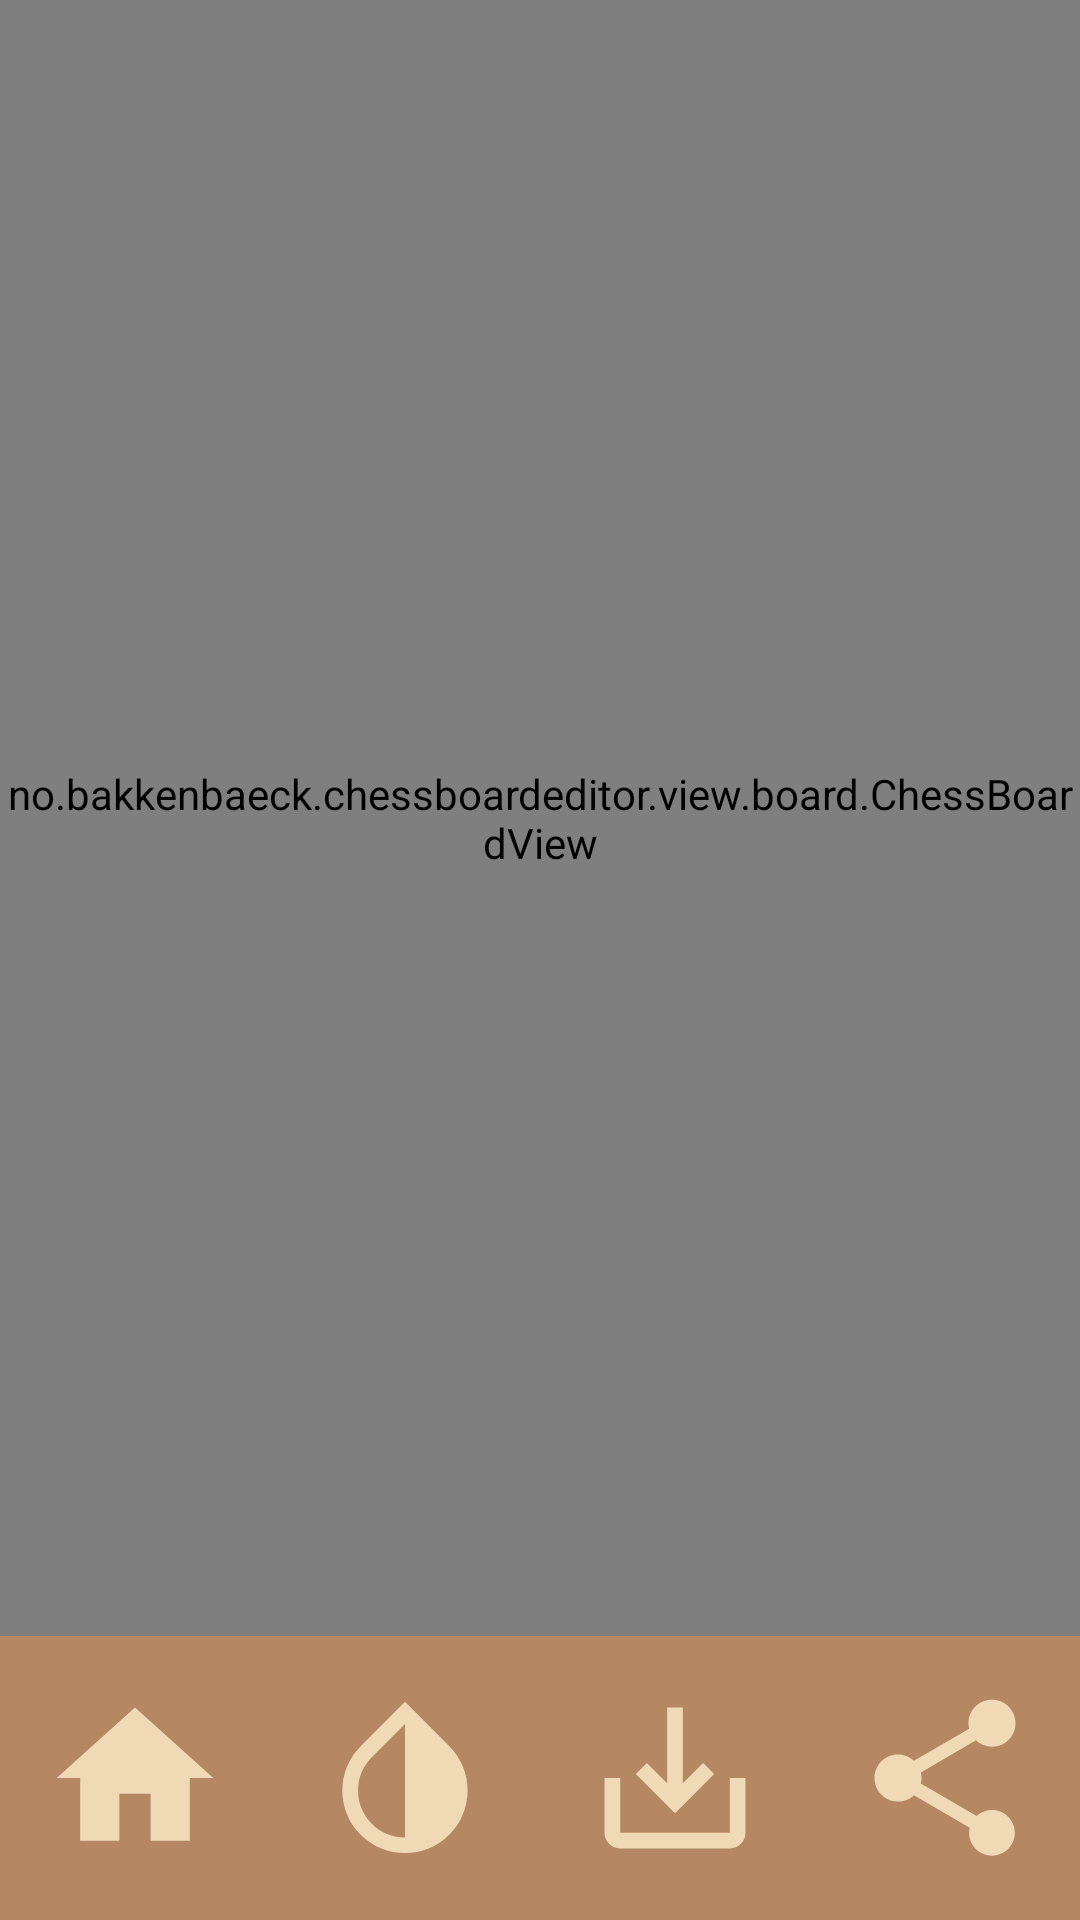

Android layout source for this screen:
<!-- AndroidManifest.xml: application theme Theme.Chessboardimporter -->
<!-- res/layout/activity_chessboard.xml -->
<?xml version="1.0" encoding="utf-8"?>
<androidx.constraintlayout.widget.ConstraintLayout xmlns:android="http://schemas.android.com/apk/res/android"
    xmlns:app="http://schemas.android.com/apk/res-auto"
    xmlns:tools="http://schemas.android.com/tools"
    android:layout_width="match_parent"
    android:layout_height="match_parent"
    android:background="@color/lightBrown"
    tools:context=".views.ChessboardActivity">

    <androidx.constraintlayout.widget.Guideline
        android:id="@+id/guideline8"
        android:layout_width="wrap_content"
        android:layout_height="wrap_content"
        android:orientation="horizontal"
        app:layout_constraintGuide_percent="0.8522572" />

    <androidx.constraintlayout.widget.ConstraintLayout
        android:layout_width="0dp"
        android:layout_height="0dp"
        android:background="@color/darkBrown"
        app:layout_constraintBottom_toBottomOf="parent"
        app:layout_constraintEnd_toEndOf="parent"
        app:layout_constraintHorizontal_bias="0.0"
        app:layout_constraintStart_toStartOf="parent"
        app:layout_constraintTop_toBottomOf="@+id/constraintLayout"
        app:layout_constraintVertical_bias="0.0">

        <ImageButton
            android:id="@+id/btnCopyFEN"
            android:layout_width="0dp"
            android:layout_height="0dp"
            android:backgroundTint="@color/darkBrown"
            android:contentDescription="@string/btnCopyFEN"
            android:drawableBottom="@mipmap/ic_copy_big_light"
            android:src="@drawable/ic_copy_big_light_foreground"
            android:text="@string/copyFEN"
            app:layout_constraintBottom_toBottomOf="parent"
            app:layout_constraintEnd_toStartOf="@+id/btnConnect"
            app:layout_constraintHorizontal_bias="0.5"
            app:layout_constraintStart_toEndOf="@+id/btnPlayerChoice"
            app:layout_constraintTop_toTopOf="parent"
            app:layout_constraintVertical_bias="1.0" />

        <ImageButton
            android:id="@+id/btnGoHome"
            android:layout_width="0dp"
            android:layout_height="0dp"
            android:backgroundTint="@color/darkBrown"
            android:contentDescription="@string/btnGoHome"
            android:drawableBottom="@mipmap/ic_home_big_light"
            android:src="@drawable/ic_home_big_light_foreground"
            android:text="@string/goHome"
            app:layout_constraintBottom_toBottomOf="parent"
            app:layout_constraintEnd_toStartOf="@+id/btnPlayerChoice"
            app:layout_constraintHorizontal_bias="0.5"
            app:layout_constraintStart_toStartOf="parent"
            app:layout_constraintTop_toTopOf="parent" />

        <ImageButton
            android:id="@+id/btnConnect"
            android:layout_width="0dp"
            android:layout_height="0dp"
            android:backgroundTint="@color/darkBrown"
            android:contentDescription="@string/btnConnect"
            android:drawableBottom="@mipmap/ic_connect_big_light"
            android:src="@drawable/ic_connect_big_light_foreground"
            android:text="@string/connectFEN"
            app:layout_constraintBottom_toBottomOf="parent"
            app:layout_constraintEnd_toEndOf="parent"
            app:layout_constraintHorizontal_bias="0.5"
            app:layout_constraintStart_toEndOf="@+id/btnCopyFEN"
            app:layout_constraintTop_toTopOf="parent" />

        <ImageButton
            android:id="@+id/btnPlayerChoice"
            android:layout_width="0dp"
            android:layout_height="0dp"
            android:backgroundTint="@color/darkBrown"
            android:contentDescription="@string/btnPlayerChoice"
            app:layout_constraintBottom_toBottomOf="parent"
            app:layout_constraintEnd_toStartOf="@+id/btnCopyFEN"
            app:layout_constraintHorizontal_bias="0.5"
            app:layout_constraintStart_toEndOf="@+id/btnGoHome"
            app:layout_constraintTop_toTopOf="parent"
            app:layout_constraintVertical_bias="0.0"
            app:srcCompat="@drawable/ic_player_choice_foreground" />


    </androidx.constraintlayout.widget.ConstraintLayout>

    <androidx.constraintlayout.widget.ConstraintLayout
        android:id="@+id/constraintLayout"
        android:layout_width="match_parent"
        android:layout_height="0dp"
        app:layout_constraintBottom_toTopOf="@+id/guideline8"
        app:layout_constraintEnd_toEndOf="parent"
        app:layout_constraintStart_toStartOf="parent"
        app:layout_constraintTop_toTopOf="parent">



        <no.bakkenbaeck.chessboardeditor.view.board.ChessBoardView
            android:id="@+id/chessBoard"
            android:layout_width="fill_parent"
            android:layout_height="fill_parent"
            android:collapseColumns="@string/FENSample"
            android:keepScreenOn="true"
            android:longClickable="false"
            android:touchscreenBlocksFocus="true"
            app:layout_constraintBottom_toBottomOf="parent"
            app:layout_constraintEnd_toEndOf="parent"
            app:layout_constraintHorizontal_bias="0.5"
            app:layout_constraintStart_toStartOf="parent"
            app:layout_constraintTop_toTopOf="parent" />


    </androidx.constraintlayout.widget.ConstraintLayout>

</androidx.constraintlayout.widget.ConstraintLayout>
<!-- resources referenced by this layout -->
<resources>
  <color name="darkBrown">#b58863</color>
  <color name="lightBrown">#f0d9b5</color>
  <!-- drawable ic_copy_big_light_foreground (drawable) -->
  <vector xmlns:android="http://schemas.android.com/apk/res/android"
      android:width="108dp"
      android:height="108dp"
      android:viewportWidth="108"
      android:viewportHeight="108"
      android:tint="#F0D9B5">
    <group android:scaleX="2.61"
        android:scaleY="2.61"
        android:translateX="22.68"
        android:translateY="22.68">
      <path
          android:fillColor="@android:color/white"
          android:pathData="M19,12v7L5,19v-7L3,12v7c0,1.1 0.9,2 2,2h14c1.1,0 2,-0.9 2,-2v-7h-2zM13,12.67l2.59,-2.58L17,11.5l-5,5 -5,-5 1.41,-1.41L11,12.67L11,3h2z"/>
    </group>
  </vector>
  <!-- drawable ic_home_big_light_foreground (drawable) -->
  <vector xmlns:android="http://schemas.android.com/apk/res/android"
      android:width="108dp"
      android:height="108dp"
      android:viewportWidth="108"
      android:viewportHeight="108"
      android:tint="#F0D9B5">
    <group android:scaleX="2.61"
        android:scaleY="2.61"
        android:translateX="22.68"
        android:translateY="22.68">
      <path
          android:fillColor="@android:color/white"
          android:pathData="M10,20v-6h4v6h5v-8h3L12,3 2,12h3v8z"/>
    </group>
  </vector>
  <!-- mipmap ic_connect_big_light (mipmap-anydpi-v26) -->
  <?xml version="1.0" encoding="utf-8"?>
  <adaptive-icon xmlns:android="http://schemas.android.com/apk/res/android">
      <background android:drawable="@color/ic_connect_big_light_background"/>
      <foreground android:drawable="@drawable/ic_connect_big_light_foreground"/>
  </adaptive-icon>
  <!-- mipmap ic_copy_big_light (mipmap-anydpi-v26) -->
  <?xml version="1.0" encoding="utf-8"?>
  <adaptive-icon xmlns:android="http://schemas.android.com/apk/res/android">
      <background android:drawable="@color/ic_copy_big_light_background"/>
      <foreground android:drawable="@drawable/ic_copy_big_light_foreground"/>
  </adaptive-icon>
  <!-- mipmap ic_home_big_light (mipmap-anydpi-v26) -->
  <?xml version="1.0" encoding="utf-8"?>
  <adaptive-icon xmlns:android="http://schemas.android.com/apk/res/android">
      <background android:drawable="@color/ic_home_big_light_background"/>
      <foreground android:drawable="@drawable/ic_home_big_light_foreground"/>
  </adaptive-icon>
  <string name="FENSample">rnbqkbnr/pppppppp/8/8/8/8/PPPPPPPP/RNBQKBNR w KQkq - 0 1</string>
  <string name="btnConnect">connect app to chess engine</string>
  <string name="btnCopyFEN">copy fen to clipboard</string>
  <string name="btnGoHome">go to home activity</string>
  <string name="btnPlayerChoice">Player choice button</string>
  <string name="connectFEN">Connect</string>
  <string name="copyFEN">Copy FEN</string>
  <string name="goHome">Go Home</string>
  <style name="Theme.Chessboardimporter" parent="Theme.MaterialComponents.DayNight.NoActionBar">
          
          <item name="colorPrimary">@color/black</item>
          <item name="colorPrimaryVariant">@color/darkBrown</item>
          <item name="colorOnPrimary">@color/black</item>
          
          <item name="colorSecondary">@color/teal_200</item>
          <item name="colorSecondaryVariant">@color/darkBrown</item>
          <item name="colorOnSecondary">@color/black</item>
          
          <item name="android:statusBarColor" tools:targetApi="l">?attr/colorPrimaryVariant</item>
          
      </style>
  <color name="ic_connect_big_light_background">#B58863</color>
  <color name="ic_copy_big_light_background">#B58863</color>
  <color name="ic_home_big_light_background">#B58863</color>
  <color name="black">#FF000000</color>
  <color name="teal_200">#b58863</color>
</resources>
